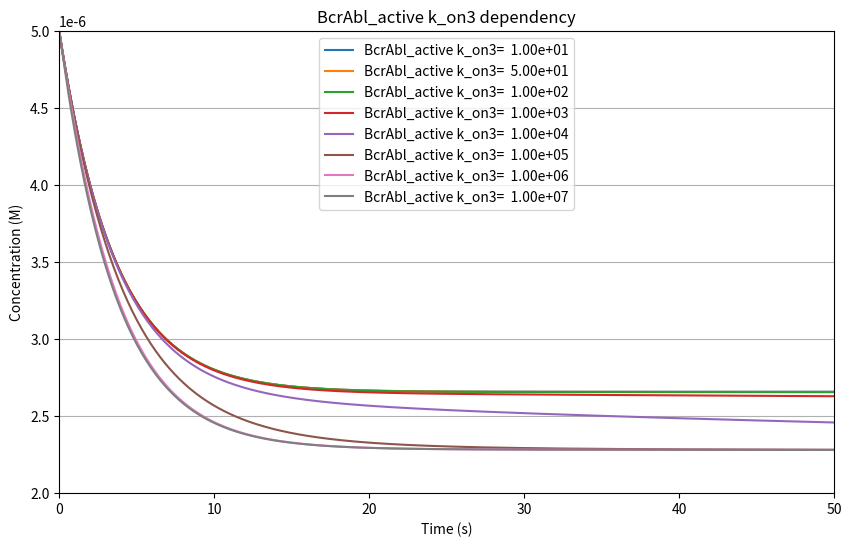

The matplotlib source for this figure:
import numpy as np
import matplotlib.pyplot as plt
from scipy.integrate import solve_ivp
import time

from scipy.ndimage import minimum

# Define reaction rate constants (assumed reasonable values)
k_plus1 = 0.1  # Activation rate of BCR-ABL (s⁻¹)
k_minus1 = 0.06  # Inactivation rate of BCR-ABL (s⁻¹)
k_on1 = 1e2  # ATP binding rate (M⁻¹s⁻¹)
k_off1 = 0.1  # ATP unbinding rate (s⁻¹)
k_on3 = 1e2  # Imatinib binding rate (M⁻¹s⁻¹)
k_off3 = 0.00  # Imatinib unbinding rate (s⁻¹)
Kintake = 3e-10 # Imatinib intake Ms⁻¹ (dosage 600mg or approx. 1.2 millimole daily)

k_on2 = 1.0e6  # Substrate binding rate (M⁻¹s⁻¹)
k_off2 = 0.1  # Substrate unbinding rate (s⁻¹)
k_cat = 0.5  # Catalytic phosphorylation rate (s⁻¹)


# Initial concentrations (M)
BcrAbl_active_0 = 5e-6  # 5 μM
BcrAbl_inactive_0 = 2e-6  # 2 μM
ATP_0 = 1.1e-3  # 1 mM (intracellular ATP concentration)
BcrAbl_ATP_0 = 0  # No bound ATP at start
Imatinib_0 = 1e-6  # 1 μM
BcrAbl_Imatinib_0 = 0  # No Imatinib-bound BCR-ABL at start

Substrate_0 = 1e-6  # 10 μM
BcrAbl_Substrate_0 = 0  # No bound substrate at start
Phospho_Substrate_0 = 0  # Initially no phosphorylated substrate


# Define ODE system
def bcr_abl_kinetics(t, y):

    global iter
    BcrAbl_active, BcrAbl_inactive, BcrAbl_ATP, Imatinib, BcrAbl_Imatinib, Substrate, BcrAbl_Substrate, Phospho_Substrate = y

    dBcrAbl_active = k_plus1 * BcrAbl_inactive - k_minus1 * BcrAbl_active - k_on1 * ATP_0 * BcrAbl_active + k_off1*BcrAbl_ATP
    dBcrAbl_inactive = k_minus1 * BcrAbl_active - k_plus1 * BcrAbl_inactive - k_on3 * BcrAbl_inactive * Imatinib

    dBcrAbl_ATP = k_on1 * BcrAbl_active * ATP_0 - k_off1 * BcrAbl_ATP + k_off2 * BcrAbl_Substrate

    dImatinib = Kintake - k_on3 * Imatinib * BcrAbl_inactive + k_off3 * BcrAbl_Imatinib
    dBcrAbl_Imatinib = k_on3 * BcrAbl_inactive * Imatinib - k_off3 * BcrAbl_Imatinib

    dSubstrate =  k_off2 * BcrAbl_Substrate - k_on2 * Substrate * dBcrAbl_ATP
    # try treating this as a constant as we have no replenishment process
#    dSubstrate = 0
    dBcrAbl_Substrate = k_on2 * Substrate * dBcrAbl_ATP - k_off2 * BcrAbl_Substrate - k_cat * BcrAbl_Substrate
    dPhospho_Substrate = k_cat * BcrAbl_Substrate

    if debug>0:
        if (iter%10==0):
            print("+------------------------------------------------------------------------------------------------------------------------------------------------------------------------------------------------------------------------------------------------------------+-----------+")
            print("|   Time     |      dBcrAbl_active         |     BcrAbl_inactiv          |        BcrAbl_ATP           |        Imatinib             |      BcrAbl_Imatinib        |        Substrate            |       BcrAbl_Substrate      |      Phospho_Substrate      | Iteration |")
            print("-------------------------------------------------------------------------------------------------------------------------------------------------------------------+-----------------------------------------------------------------------------------------------------|")
            print("|            |  Value           Delta      |   Value        Delta        |   Value       Delta         |     Value       Delta       |   Value       Delta         |     Value       Delta       |   Value       Delta         |   Value       Delta         |           |")
        print("| %10.3f | %13.3e %13.3e | %13.3e %13.3e | %13.3e %13.3e | %13.3e %13.3e | %13.3e %13.3e | %13.3e %13.3e | %13.3e %13.3e | %13.3e %13.3e |  %6i   |" %
              (t, BcrAbl_active, dBcrAbl_active, BcrAbl_inactive, dBcrAbl_inactive, BcrAbl_ATP, dBcrAbl_ATP, Imatinib, dImatinib,
                  BcrAbl_Imatinib, dBcrAbl_Imatinib, Substrate, dSubstrate, BcrAbl_Substrate, dBcrAbl_Substrate, Phospho_Substrate, dPhospho_Substrate, iter))
    iter+=1

    return [dBcrAbl_active, dBcrAbl_inactive, dBcrAbl_ATP, dImatinib, dBcrAbl_Imatinib, dSubstrate, dBcrAbl_Substrate, dPhospho_Substrate]


def drawPlot(xValues, y1Values, y1Labels, y2Values, y2Labels, title):

    # determine minima and maxima for scaling
    minY1, maxY1, minY2, maxY2 = 1e20, 0.0, 1e20, 0.0
    for y1 in y1Values:
        minY1=min(minY1, y1.min())
        maxY1=max(maxY1, y1.max())
    for y2 in y2Values:
        minY2=min(minY2, y2.min())
        maxY2=max(maxY2, y2.max())

    # Use a secondary y-axis, set x-axis gridlines on
    fig, ax1 = plt.subplots(figsize=(10, 6))
    plt.grid(axis='x')

    ax1.set_xlim(0, xValues.max())
    ax1.set_ylim(minY1, maxY1)
    ax1.set_ylim(2e-6, maxY1)

    ax1.set_xlabel("Time (s)")
    ax1.set_ylabel("Concentration (M)")
    i=0
    for y1 in y1Values:
        print(y1Labels[i])
        ax1.plot(t, y1, label=y1Labels[i])
        i+=1
    ax1.legend(loc='upper center')

    if len(y2Values)>0:
        ax2 = ax1.twinx()
        ax2.set_ylim(minY2, maxY2)
        ax2.set_ylabel("Proportion Active Bcr-Abl", color='green')
        i=0
        for y2 in y2Values:
            ax2.plot(t, y2, label=y2Labels[i], color="green", linestyle='dashed', lw=1)
            i+=1

    plt.title(title)
    plt.grid()



# Only the last 3 "Radau","BDF","LSODA" seem to find stable solutions here,
# unless max_step is reduced from default. See below for documentation
algorithms=["RK45","RK23","DOP853","Radau","BDF","LSODA"]
algo=5

# a few global variables
iter=0
use_log_scale=1
debug=0

# Time span for simulation (0 to 100s)
t_end=50
t_span = (0, t_end)
t_eval = np.linspace(0, t_end, 500)

# Initial conditions
y0 = [BcrAbl_active_0, BcrAbl_inactive_0, BcrAbl_ATP_0, Imatinib_0, BcrAbl_Imatinib_0, Substrate_0, BcrAbl_Substrate_0, Phospho_Substrate_0]

y1Values=[]
y1Labels=[]
y2Values=[]
y2Labels=[]
for k_on3 in [1e1, 5e1, 1e2, 1e3, 1e4, 1e5, 1e6, 1e7]:
    iter = 0
    sol = solve_ivp(bcr_abl_kinetics, t_span, y0, t_eval=t_eval, dense_output=True, method=algorithms[algo], max_step=t_end/2000)
    t=sol.t
    BcrAbl_active, BcrAbl_inactive, BcrAbl_ATP, Imatinib, BcrAbl_Imatinib, Substrate, BcrAbl_Substrate, Phospho_Substrate = sol.y
#    print(BcrAbl_active)
    y1Values.append(BcrAbl_active)
    y1Labels.append("BcrAbl_active k_on3=%10.2e"%(k_on3))

drawPlot(t, y1Values, y1Labels, y2Values, y2Labels, "BcrAbl_active k_on3 dependency")

plt.show()
